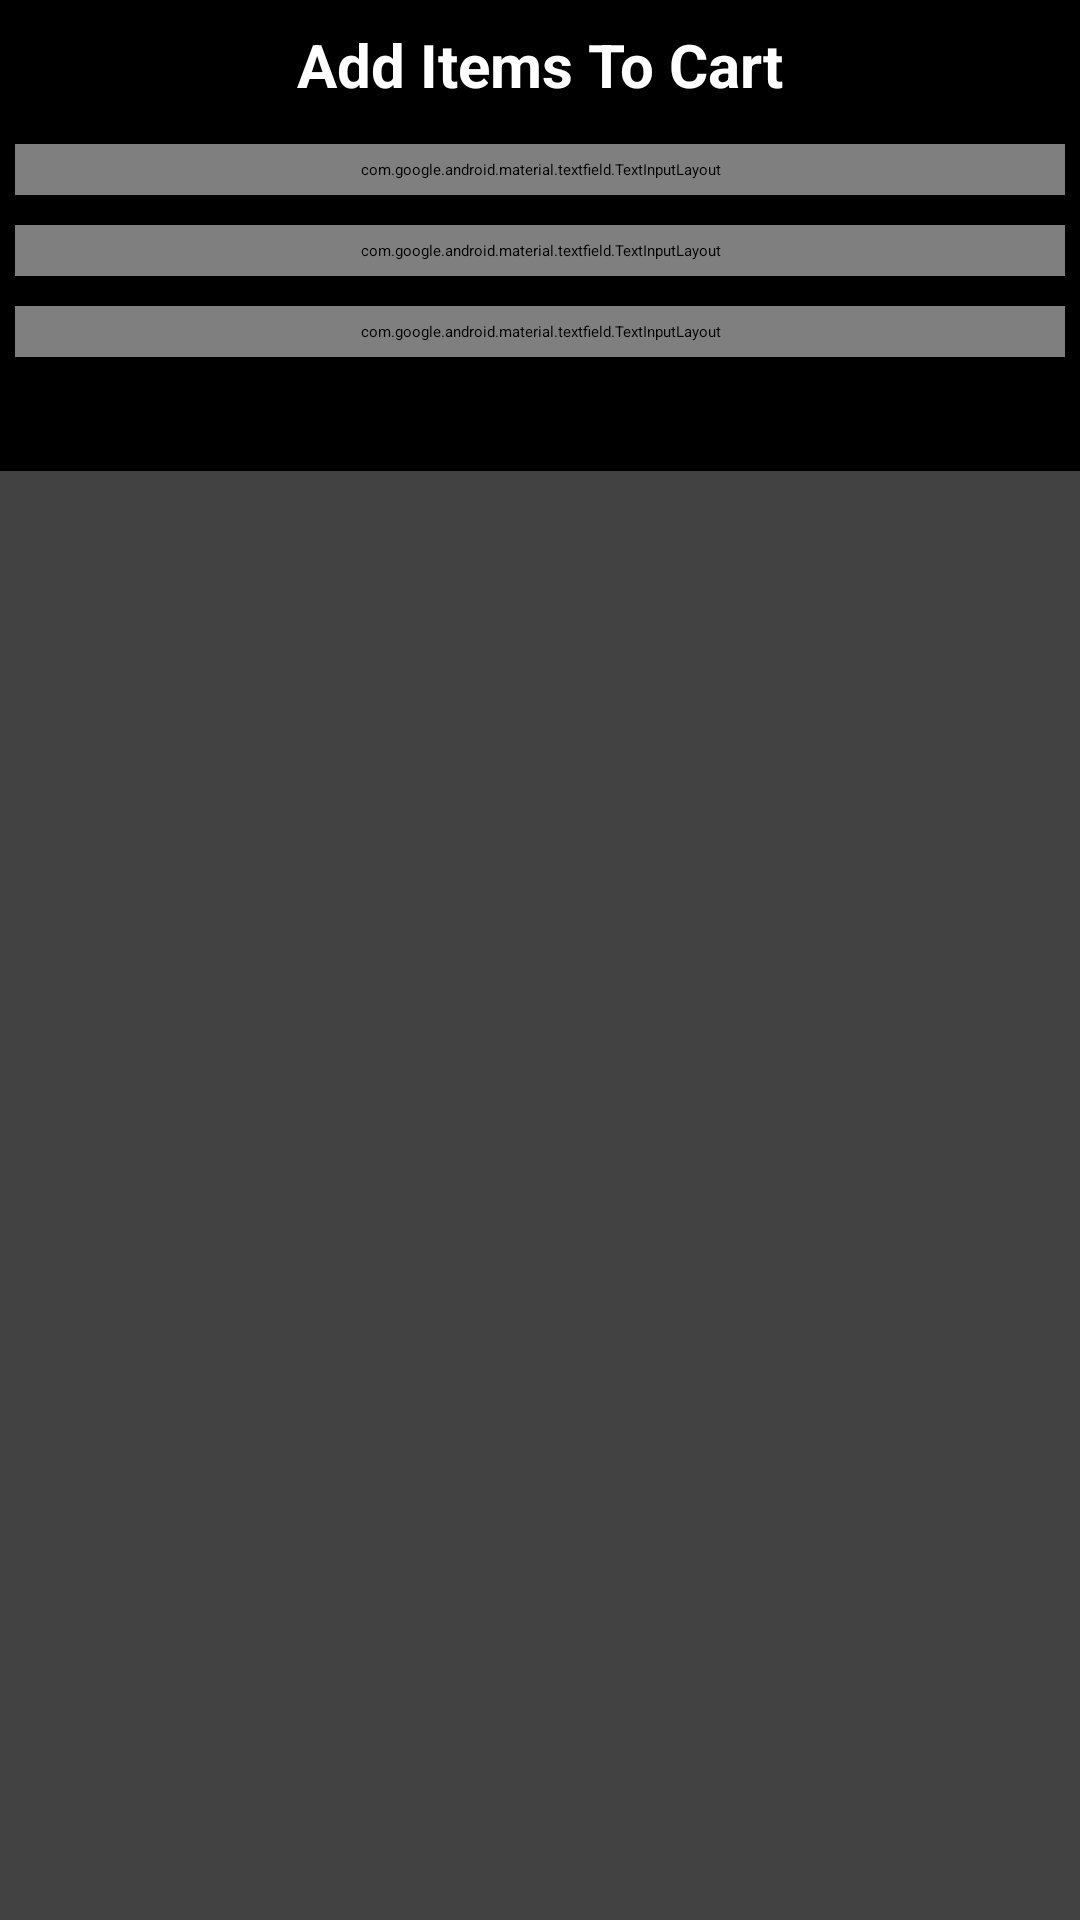

This screen was rendered from an Android layout file. Write that file and the resources it references.
<!-- AndroidManifest.xml: application theme Theme.GroceryApplication -->
<!-- res/layout/grocery_add_dialog.xml -->
<?xml version="1.0" encoding="utf-8"?>
<androidx.cardview.widget.CardView xmlns:android="http://schemas.android.com/apk/res/android"
    xmlns:tools="http://schemas.android.com/tools"
    android:layout_width="match_parent"
    android:layout_height="wrap_content"
    xmlns:app="http://schemas.android.com/apk/res-auto"
    android:layout_gravity="center">

    <RelativeLayout
        android:layout_width="match_parent"
        android:layout_height="wrap_content"
        android:background="@color/black">

        <TextView
            android:id="@+id/idTVHeading"
            android:layout_width="match_parent"
            android:layout_height="wrap_content"
            android:layout_margin="4dp"
            android:gravity="center"
            android:padding="4dp"
            android:text="@string/add_items_to_cart"
            android:textAlignment="center"
            android:textAllCaps="false"
            android:textColor="@color/white"
            android:textSize="20sp"
            android:textStyle="bold"
            tools:ignore="HardcodedText" />

        <LinearLayout
            android:layout_width="match_parent"
            android:layout_height="wrap_content"
            android:layout_below="@id/idTVHeading"
            android:orientation="vertical">

            <com.google.android.material.textfield.TextInputLayout
                style="@style/TextInputEditTextTheme"
                android:layout_width="match_parent"
                android:layout_height="wrap_content"
                android:layout_margin="5dp"
                android:hint="@string/enter_item_name"
                android:padding="5dp"
                android:textColorHint="@color/black"
                app:boxBackgroundColor="@color/white"
                app:hintTextColor="@color/black">

                <com.google.android.material.textfield.TextInputEditText
                    android:id="@+id/idEditItemName"
                    android:layout_width="match_parent"
                    android:layout_height="wrap_content"
                    android:layout_margin="5dp"
                    android:inputType="text"
                    android:textColor="@color/black"
                    android:textColorHint="@color/white"
                    android:textSize="14sp" />
            </com.google.android.material.textfield.TextInputLayout>

            <com.google.android.material.textfield.TextInputLayout
                style="@style/TextInputEditTextTheme"
                android:layout_width="match_parent"
                android:layout_height="wrap_content"
                android:layout_margin="5dp"
                android:hint="@string/enter_item_quantity"
                android:padding="5dp"
                android:textColorHint="@color/black"
                app:boxBackgroundColor="@color/white"
                app:hintTextColor="@color/black">

                <com.google.android.material.textfield.TextInputEditText
                    android:id="@+id/idEditItemQuantity"
                    android:layout_width="match_parent"
                    android:layout_height="wrap_content"
                    android:layout_margin="5dp"
                    android:inputType="number"
                    android:textColor="@color/black"
                    android:textColorHint="@color/white"
                    android:textSize="14sp" />
            </com.google.android.material.textfield.TextInputLayout>

            <com.google.android.material.textfield.TextInputLayout
                style="@style/TextInputEditTextTheme"
                android:layout_width="match_parent"
                android:layout_height="wrap_content"
                android:layout_margin="5dp"
                android:hint="@string/enter_item_price"
                android:padding="5dp"
                android:textColorHint="@color/black"
                app:boxBackgroundColor="@color/white"
                app:hintTextColor="@color/black">

                <com.google.android.material.textfield.TextInputEditText
                    android:id="@+id/idEditItemPrice"
                    android:layout_width="match_parent"
                    android:layout_height="wrap_content"
                    android:layout_margin="5dp"
                    android:inputType="number"
                    android:textColor="@color/black"
                    android:textColorHint="@color/white"
                    android:textSize="14sp" />
            </com.google.android.material.textfield.TextInputLayout>

            <LinearLayout
                android:layout_width="match_parent"
                android:layout_height="wrap_content"
                android:layout_margin="5dp"
                android:orientation="horizontal"
                android:weightSum="2">

                <Button
                    android:id="@+id/idBtnCancel"
                    android:layout_width="0dp"
                    android:layout_height="wrap_content"
                    android:layout_margin="8dp"
                    android:layout_weight="1"
                    android:background="@drawable/custom_button_back"
                    android:text="@string/cancel"
                    android:textAllCaps="false"
                    app:backgroundTint="#D10F0F" />

                <Button
                    android:id="@+id/idBtnAdd"
                    android:layout_width="0dp"
                    android:layout_height="wrap_content"
                    android:layout_margin="8dp"
                    android:layout_weight="1"
                    android:background="@drawable/custom_button_back"
                    android:text="@string/add"
                    android:textAllCaps="false"
                    app:backgroundTint="#0FD129"
                    tools:ignore="ButtonStyle" />
            </LinearLayout>
        </LinearLayout>
    </RelativeLayout>
</androidx.cardview.widget.CardView>
<!-- resources referenced by this layout -->
<resources>
  <string name="add">Add</string>
  <string name="add_items_to_cart">Add Items To Cart</string>
  <string name="cancel">Cancel</string>
  <string name="enter_item_name">Enter Item Name</string>
  <string name="enter_item_price">Enter Item Price</string>
  <string name="enter_item_quantity">Enter Item Quantity</string>
  <style name="TextInputEditTextTheme">TextInputEditTextTheme</style>
  <!-- not gathered from this repository: default colours our renderer supplied (Android Studio template values) -->
  <color name="black">#FF000000</color>
  <color name="white">#FFFFFFFF</color>
</resources>
